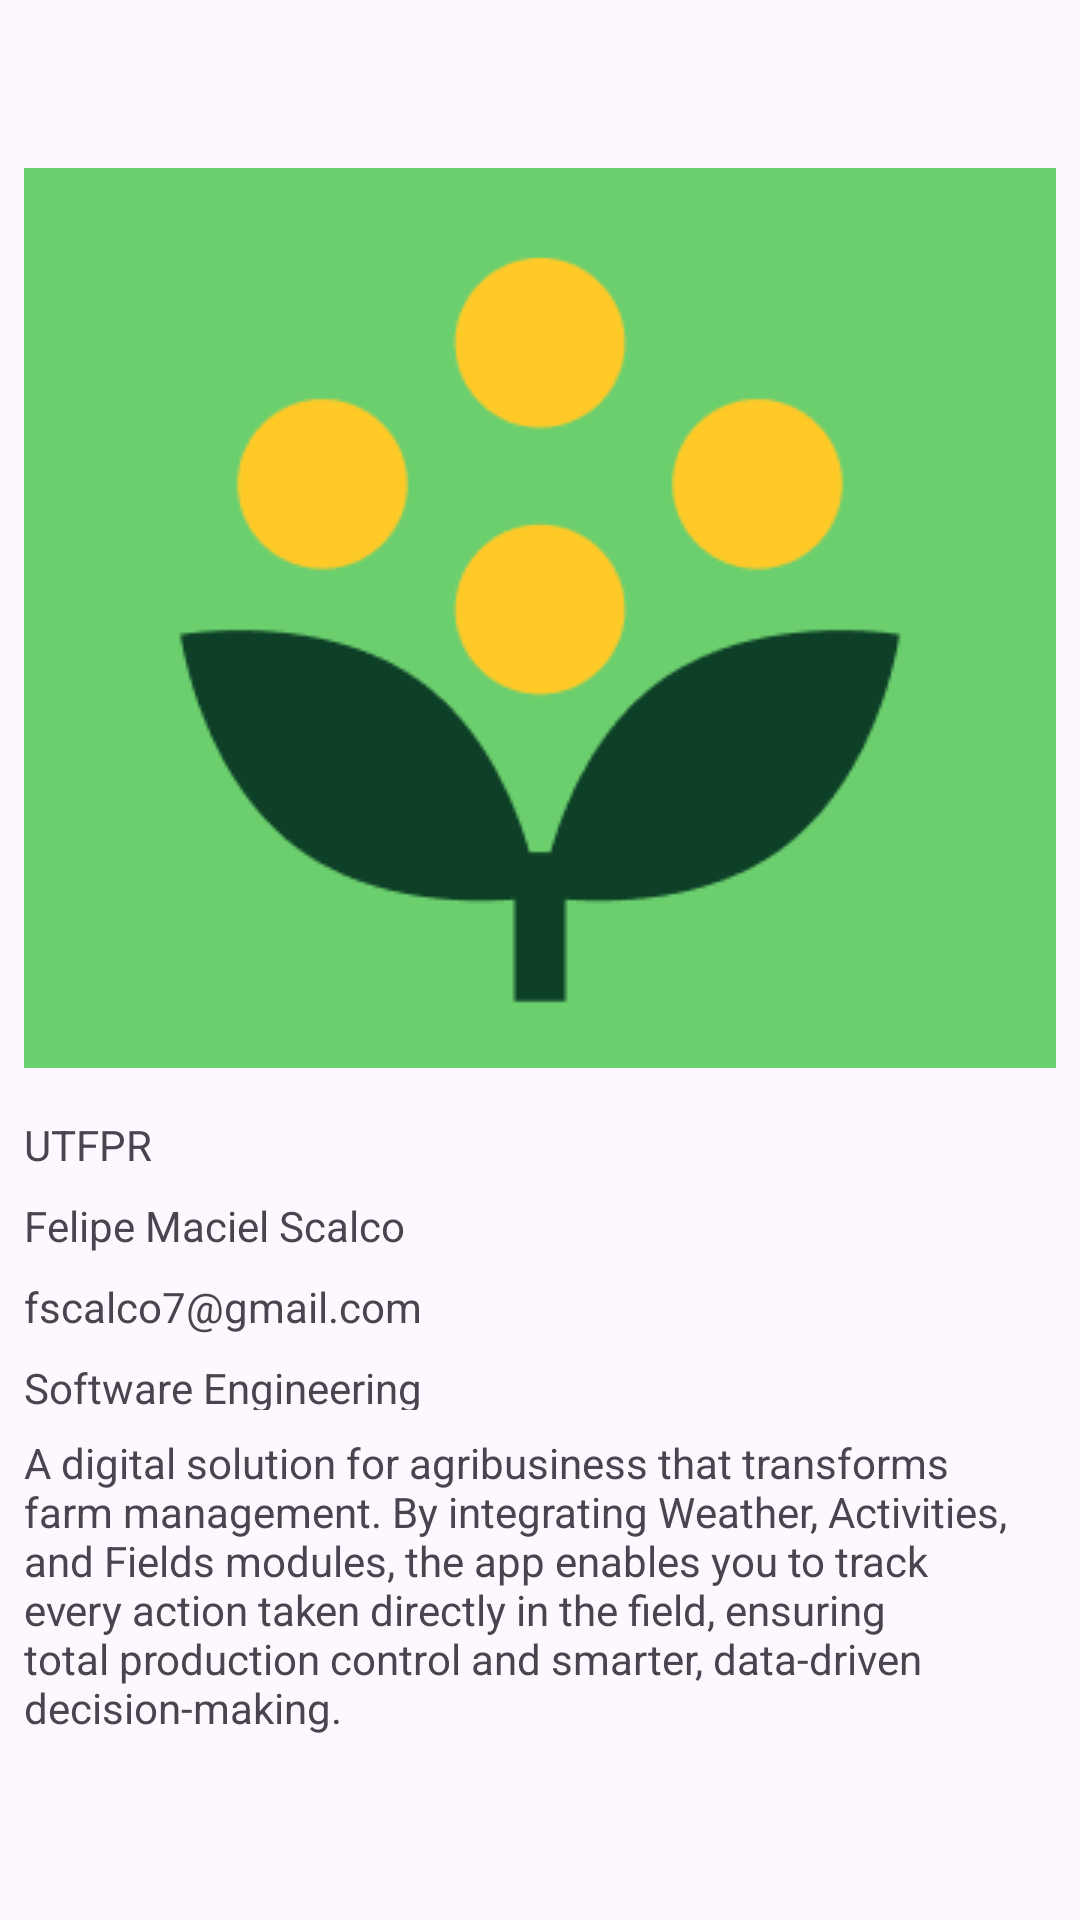

Produce the Android XML layout that renders to this screen, including the resource entries it uses.
<!-- AndroidManifest.xml: application theme Theme.CultureManager -->
<!-- res/layout/activity_about.xml -->
<?xml version="1.0" encoding="utf-8"?>
<androidx.constraintlayout.widget.ConstraintLayout xmlns:android="http://schemas.android.com/apk/res/android"
    xmlns:app="http://schemas.android.com/apk/res-auto"
    xmlns:tools="http://schemas.android.com/tools"
    android:id="@+id/main"
    android:layout_width="match_parent"
    android:layout_height="match_parent"
    android:fitsSystemWindows="true"
    tools:context=".ui.AboutActivity">

    <ScrollView
        android:layout_width="match_parent"
        android:layout_height="match_parent">

        <LinearLayout
            android:layout_width="match_parent"
            android:layout_height="wrap_content"
            android:orientation="vertical">

            <ImageView
                android:id="@+id/imageView"
                android:layout_width="match_parent"
                android:layout_height="wrap_content"
                android:layout_marginStart="8dp"
                android:layout_marginTop="56dp"
                android:layout_marginEnd="8dp"
                android:background="@color/green"
                app:srcCompat="@drawable/logo" />

            <TextView
                android:id="@+id/textView2"
                android:layout_width="wrap_content"
                android:layout_height="wrap_content"
                android:layout_marginStart="8dp"
                android:layout_marginTop="16dp"
                android:text="@string/utfpr" />

            <TextView
                android:id="@+id/textView3"
                android:layout_width="wrap_content"
                android:layout_height="wrap_content"
                android:layout_marginStart="8dp"
                android:layout_marginTop="8dp"
                android:text="@string/felipe" />

            <TextView
                android:id="@+id/textView4"
                android:layout_width="wrap_content"
                android:layout_height="wrap_content"
                android:layout_marginStart="8dp"
                android:layout_marginTop="8dp"
                android:text="@string/felipe_email" />

            <TextView
                android:id="@+id/textView5"
                android:layout_width="wrap_content"
                android:layout_height="17dp"
                android:layout_marginStart="8dp"
                android:layout_marginTop="8dp"
                android:text="@string/felipe_course" />

            <TextView
                android:id="@+id/textView6"
                android:layout_width="match_parent"
                android:layout_height="wrap_content"
                android:layout_marginStart="8dp"
                android:layout_marginTop="8dp"
                android:layout_marginEnd="8dp"
                android:text="@string/app_description" />
        </LinearLayout>
    </ScrollView>

</androidx.constraintlayout.widget.ConstraintLayout>
<!-- resources referenced by this layout -->
<resources>
  <color name="green">#6CCF6E</color>
  <!-- drawable logo: png bitmap (drawable, 6589 bytes) -->
  <string name="app_description">A digital solution for agribusiness that transforms farm management. By integrating Weather, Activities, and Fields modules, the app enables you to track every action taken directly in the field, ensuring total production control and smarter, data-driven decision-making.</string>
  <string name="felipe" translatable="false">Felipe Maciel Scalco</string>
  <string name="felipe_course">Software Engineering</string>
  <string name="felipe_email" translatable="false">fscalco7@gmail.com</string>
  <string name="utfpr" translatable="false">UTFPR</string>
  <style name="Theme.CultureManager" parent="Theme.Material3.DayNight">
          
          <item name="colorPrimary">@color/green</item>
          <item name="colorPrimaryVariant">@color/yellow</item>
          <item name="colorOnPrimary">@color/white</item>
  
          <item name="android:statusBarColor">@android:color/transparent</item>
          <item name="android:windowTranslucentStatus">true</item>
      </style>
  <color name="yellow">#FFCA28</color>
  <color name="white">#FFFFFFFF</color>
</resources>
